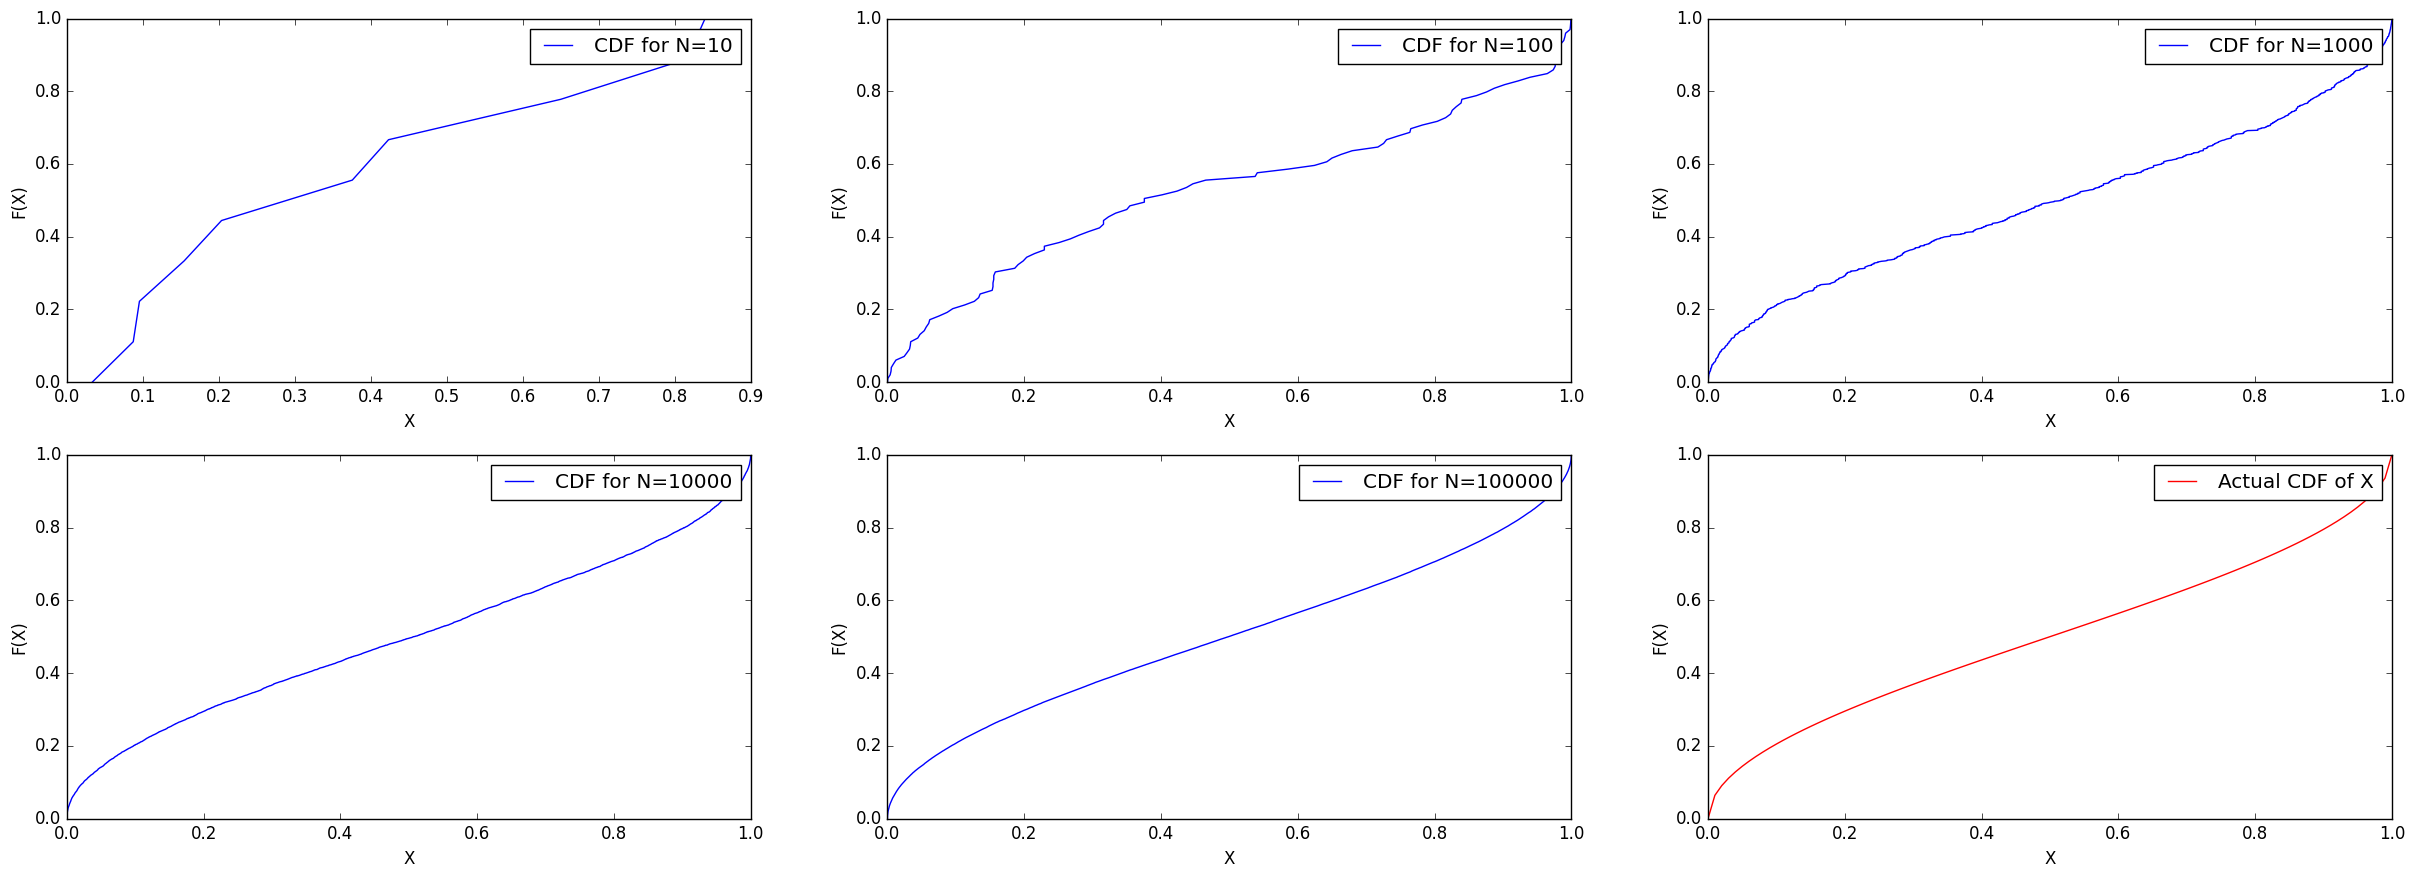

Write the Python code that produced this figure.
import numpy as np 
import pandas as pd
import matplotlib.pyplot as plt
plt.style.use('classic')

# Random Numbers generated between (0,1)

a = 17
m = 1000
b = 51
x = np.random.randint(1, m+1)

seq = []
seq.append((x%m)/m)
for i in range(17):
    x = (a*x+b)%m
    seq.append(x/m)


# set values of N
N = 100001

# create the rest of the sequences
for i in range(18,N):
    u = seq[-18]-seq[-6]
    if u < 0:
        u += 1
    seq.append(float(u))
  

# Generate values of X1, X2, . . . , XN from the above distribution for N = 10, 100, 1000, 10000, 100000
seq1 = np.sin(np.multiply(np.pi/2,seq))**2
x = [seq1[:10], seq1[:100], seq1[:1000], seq1[:10000], seq1[:100000]]

n = [10, 100, 1000, 10000, 100000]

fig = plt.figure(figsize=(30,10))

# Iterating through values of n
for i in range(5):
    # Sorting the values of Generated X
    X = np.sort(x[i])
    # Specifying the values of P(X<=x)
    y = np.arange(len(x[i]))/(len(x[i])-1)
    ax = plt.subplot(2, 3, i+1)
    # Plotting the values
    plt.plot(X, y, label=f'CDF for N={n[i]}')
    plt.xlabel('X')
    plt.ylabel('F(X)')
    plt.legend()

# Printing the Mean and Variance for all the distributions
means = [np.mean(x[i]) for i in range(5)]
variance = [np.var(x[i]) for i in range(5)]

for i in range(5):
    print(f'For N = {n[i]}: ')
    print(f'Mean = {means[i]}')
    print(f'Variance = {variance[i]}\n')

# Creating array of points for generating the CDF of X
x1 = np.arange(0,50,0.01)
y = np.multiply(2/np.pi, np.arcsin(np.sqrt(x1))) 
ax = plt.subplot(2, 3, 6)
# Plotting the graph
plt.plot(x1, y, 'r', label='Actual CDF of X')
plt.xlabel('X')
plt.ylabel('F(X)')
plt.legend()
plt.show()
